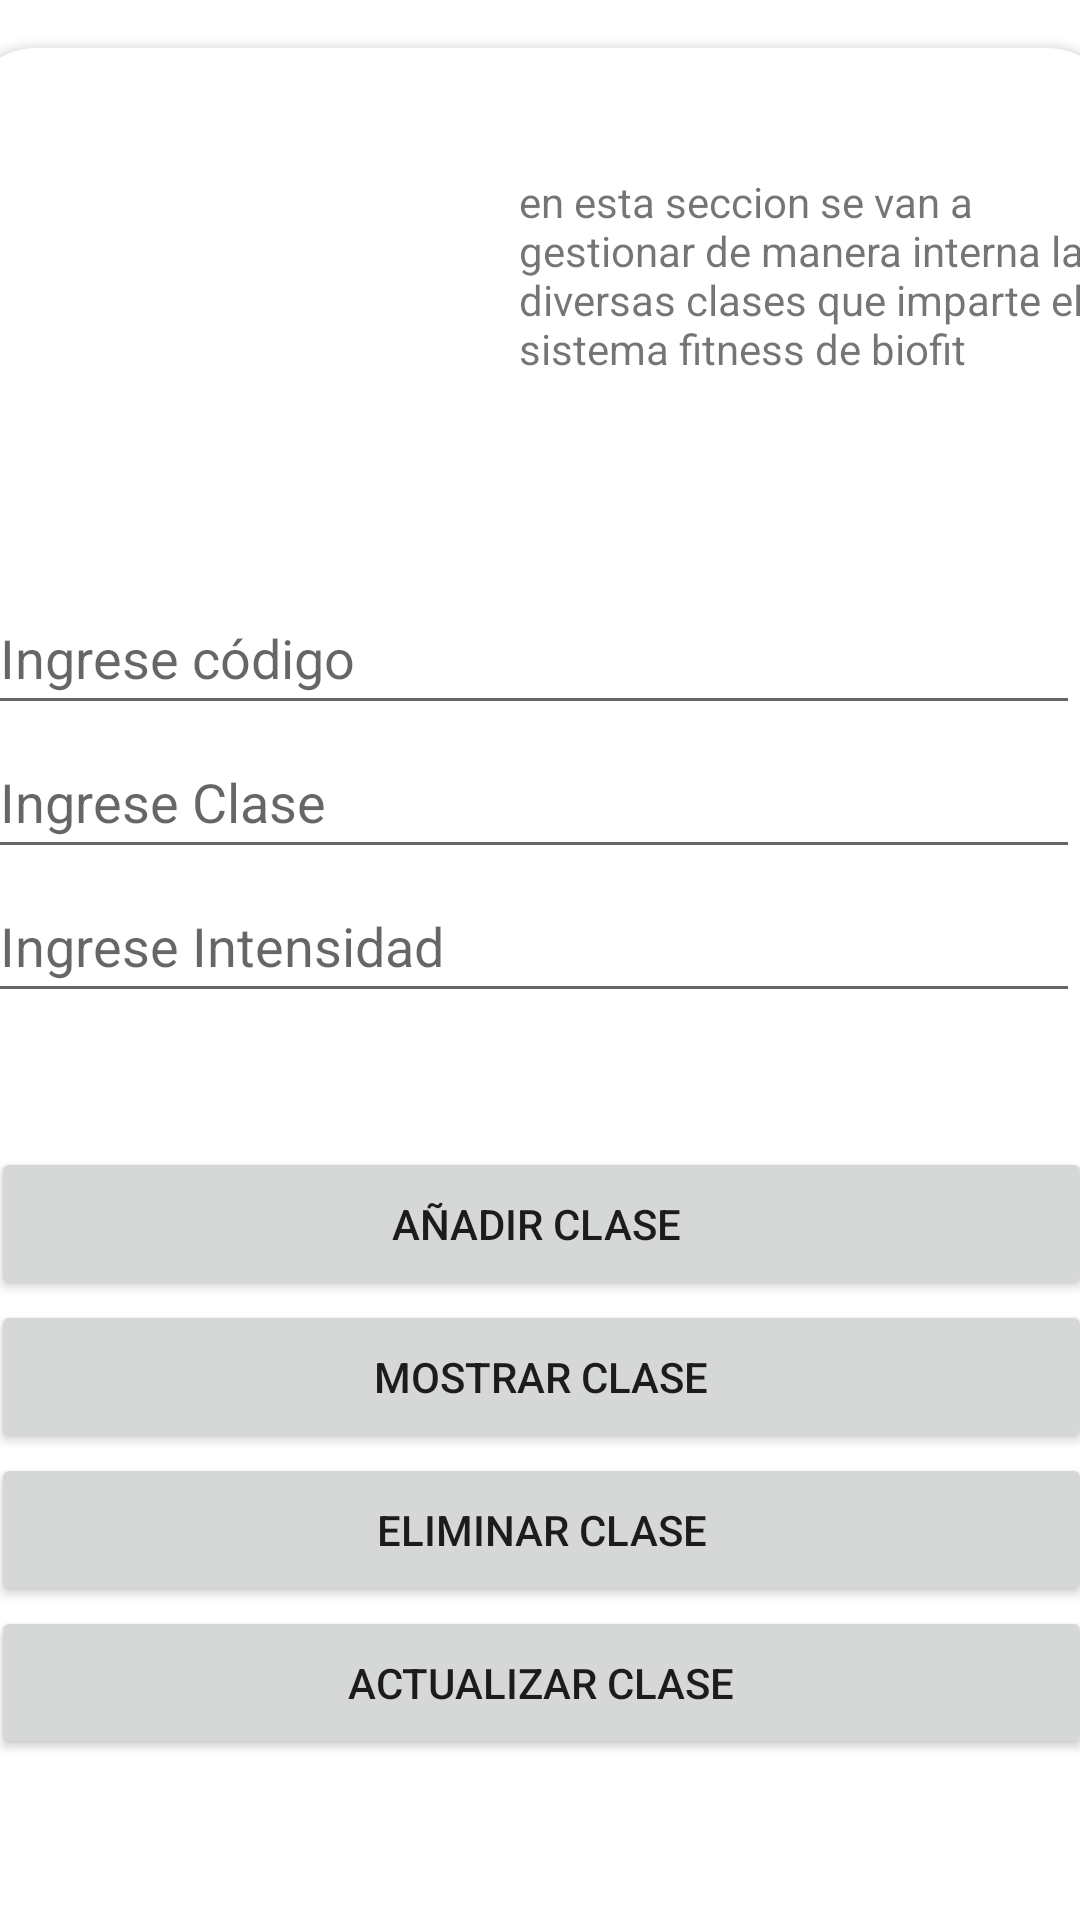

Reconstruct the res/layout file that produces this screen, plus the resources it refers to.
<!-- AndroidManifest.xml: application theme Theme.MyApplicationBiofit -->
<!-- res/layout/activity_clases.xml -->
<?xml version="1.0" encoding="utf-8"?>
<androidx.constraintlayout.widget.ConstraintLayout xmlns:android="http://schemas.android.com/apk/res/android"
    xmlns:app="http://schemas.android.com/apk/res-auto"
    xmlns:tools="http://schemas.android.com/tools"
    android:layout_width="match_parent"
    android:layout_height="match_parent"
    android:background="@drawable/gradient_background"
    tools:context=".Clases_act">

    <androidx.cardview.widget.CardView
        android:id="@+id/cardView5"
        android:layout_width="387dp"
        android:layout_height="183dp"
        android:layout_marginTop="16dp"
        app:cardCornerRadius="25dp"
        app:layout_constraintEnd_toEndOf="parent"
        app:layout_constraintStart_toStartOf="parent"
        app:layout_constraintTop_toTopOf="parent" >

        <androidx.constraintlayout.widget.ConstraintLayout
            android:layout_width="match_parent"
            android:layout_height="match_parent">

            <TextView
                android:id="@+id/textView8"
                android:layout_width="201dp"
                android:layout_height="100dp"
                android:text="en esta seccion se van a gestionar de manera interna las diversas clases que imparte el sistema fitness de biofit"
                app:layout_constraintBottom_toBottomOf="parent"
                app:layout_constraintEnd_toEndOf="parent"
                app:layout_constraintTop_toTopOf="parent" />

            <ImageView
                android:id="@+id/imageView6"
                android:layout_width="105dp"
                android:layout_height="109dp"
                app:layout_constraintBottom_toBottomOf="parent"
                app:layout_constraintEnd_toStartOf="@+id/textView8"
                app:layout_constraintStart_toStartOf="parent"
                app:layout_constraintTop_toTopOf="parent"
                app:srcCompat="@drawable/calender" />
        </androidx.constraintlayout.widget.ConstraintLayout>
    </androidx.cardview.widget.CardView>

    <androidx.cardview.widget.CardView
        android:layout_width="391dp"
        android:layout_height="464dp"
        app:cardCornerRadius="25dp"
        app:layout_constraintBottom_toBottomOf="parent"
        app:layout_constraintEnd_toEndOf="parent"
        app:layout_constraintStart_toStartOf="parent"
        app:layout_constraintTop_toBottomOf="@+id/cardView5"
        app:layout_constraintVertical_bias="0.234" >

        <androidx.constraintlayout.widget.ConstraintLayout
            android:layout_width="match_parent"
            android:layout_height="match_parent">

            <LinearLayout
                android:id="@+id/linearLayout4"
                android:layout_width="369dp"
                android:layout_height="179dp"
                android:orientation="vertical"
                app:layout_constraintEnd_toEndOf="parent"
                app:layout_constraintStart_toStartOf="parent"
                app:layout_constraintTop_toTopOf="parent">

                <EditText
                    android:id="@+id/icod"
                    android:layout_width="364dp"
                    android:layout_height="wrap_content"
                    android:ems="10"
                    android:hint="Ingrese código "
                    android:inputType="textPersonName"
                    android:minHeight="48dp" />

                <EditText
                    android:id="@+id/iclas"
                    android:layout_width="364dp"
                    android:layout_height="wrap_content"
                    android:ems="10"
                    android:hint="Ingrese Clase "
                    android:inputType="textPersonName"
                    android:minHeight="48dp" />

                <EditText
                    android:id="@+id/intens"
                    android:layout_width="364dp"
                    android:layout_height="wrap_content"
                    android:ems="10"
                    android:hint="Ingrese Intensidad"
                    android:inputType="textPersonName"
                    android:minHeight="48dp" />
            </LinearLayout>

            <LinearLayout
                android:layout_width="367dp"
                android:layout_height="266dp"
                android:orientation="vertical"
                app:layout_constraintBottom_toBottomOf="parent"
                app:layout_constraintEnd_toEndOf="parent"
                app:layout_constraintStart_toStartOf="parent"
                app:layout_constraintTop_toBottomOf="@+id/linearLayout4">

                <Button
                    android:id="@+id/button10"
                    android:layout_width="match_parent"
                    android:layout_height="51dp"
                    android:onClick="guardarClases"
                    android:text="Añadir clase "
                    app:cornerRadius="25dp"
                    app:layout_constraintBottom_toBottomOf="parent"
                    app:layout_constraintEnd_toEndOf="parent"
                    app:layout_constraintStart_toStartOf="parent"
                    app:layout_constraintTop_toBottomOf="@+id/rb" />

                <Button
                    android:id="@+id/button9"
                    android:layout_width="match_parent"
                    android:layout_height="51dp"
                    android:onClick="mostrarClases"
                    android:text="mostrar clase"
                    app:cornerRadius="25dp"
                    app:layout_constraintBottom_toBottomOf="parent"
                    app:layout_constraintEnd_toEndOf="parent"
                    app:layout_constraintStart_toStartOf="parent"
                    app:layout_constraintTop_toBottomOf="@+id/rb" />

                <Button
                    android:id="@+id/button8"
                    android:layout_width="match_parent"
                    android:layout_height="51dp"
                    android:onClick="eliminarClases"
                    android:text="eliminar clase"
                    app:cornerRadius="25dp"
                    app:layout_constraintBottom_toBottomOf="parent"
                    app:layout_constraintEnd_toEndOf="parent"
                    app:layout_constraintStart_toStartOf="parent"
                    app:layout_constraintTop_toBottomOf="@+id/rb" />

                <Button
                    android:id="@+id/button7"
                    android:layout_width="match_parent"
                    android:layout_height="51dp"
                    android:onClick="actualizarClases"
                    android:text="actualizar clase"
                    app:cornerRadius="25dp"
                    app:layout_constraintBottom_toBottomOf="parent"
                    app:layout_constraintEnd_toEndOf="parent"
                    app:layout_constraintStart_toStartOf="parent"
                    app:layout_constraintTop_toBottomOf="@+id/rb" />
            </LinearLayout>
        </androidx.constraintlayout.widget.ConstraintLayout>
    </androidx.cardview.widget.CardView>
</androidx.constraintlayout.widget.ConstraintLayout>
<!-- resources referenced by this layout -->
<resources>
  <style name="Theme.MyApplicationBiofit" parent="Theme.MaterialComponents.DayNight.NoActionBar">
          
          <item name="colorPrimary">@color/purple_500</item>
          <item name="colorPrimaryVariant">@color/purple_700</item>
          <item name="colorOnPrimary">@color/white</item>
          
          <item name="colorSecondary">@color/teal_200</item>
          <item name="colorSecondaryVariant">@color/teal_700</item>
          <item name="colorOnSecondary">@color/black</item>
          
          <item name="android:statusBarColor" tools:targetApi="l">?attr/colorPrimaryVariant</item>
          
      </style>
  <!-- not gathered from this repository: default colours our renderer supplied (Android Studio template values) -->
  <color name="purple_500">#FF6200EE</color>
  <color name="purple_700">#FF3700B3</color>
  <color name="teal_200">#FF03DAC5</color>
  <color name="teal_700">#FF018786</color>
  <color name="black">#FF000000</color>
  <color name="white">#FFFFFFFF</color>
</resources>
